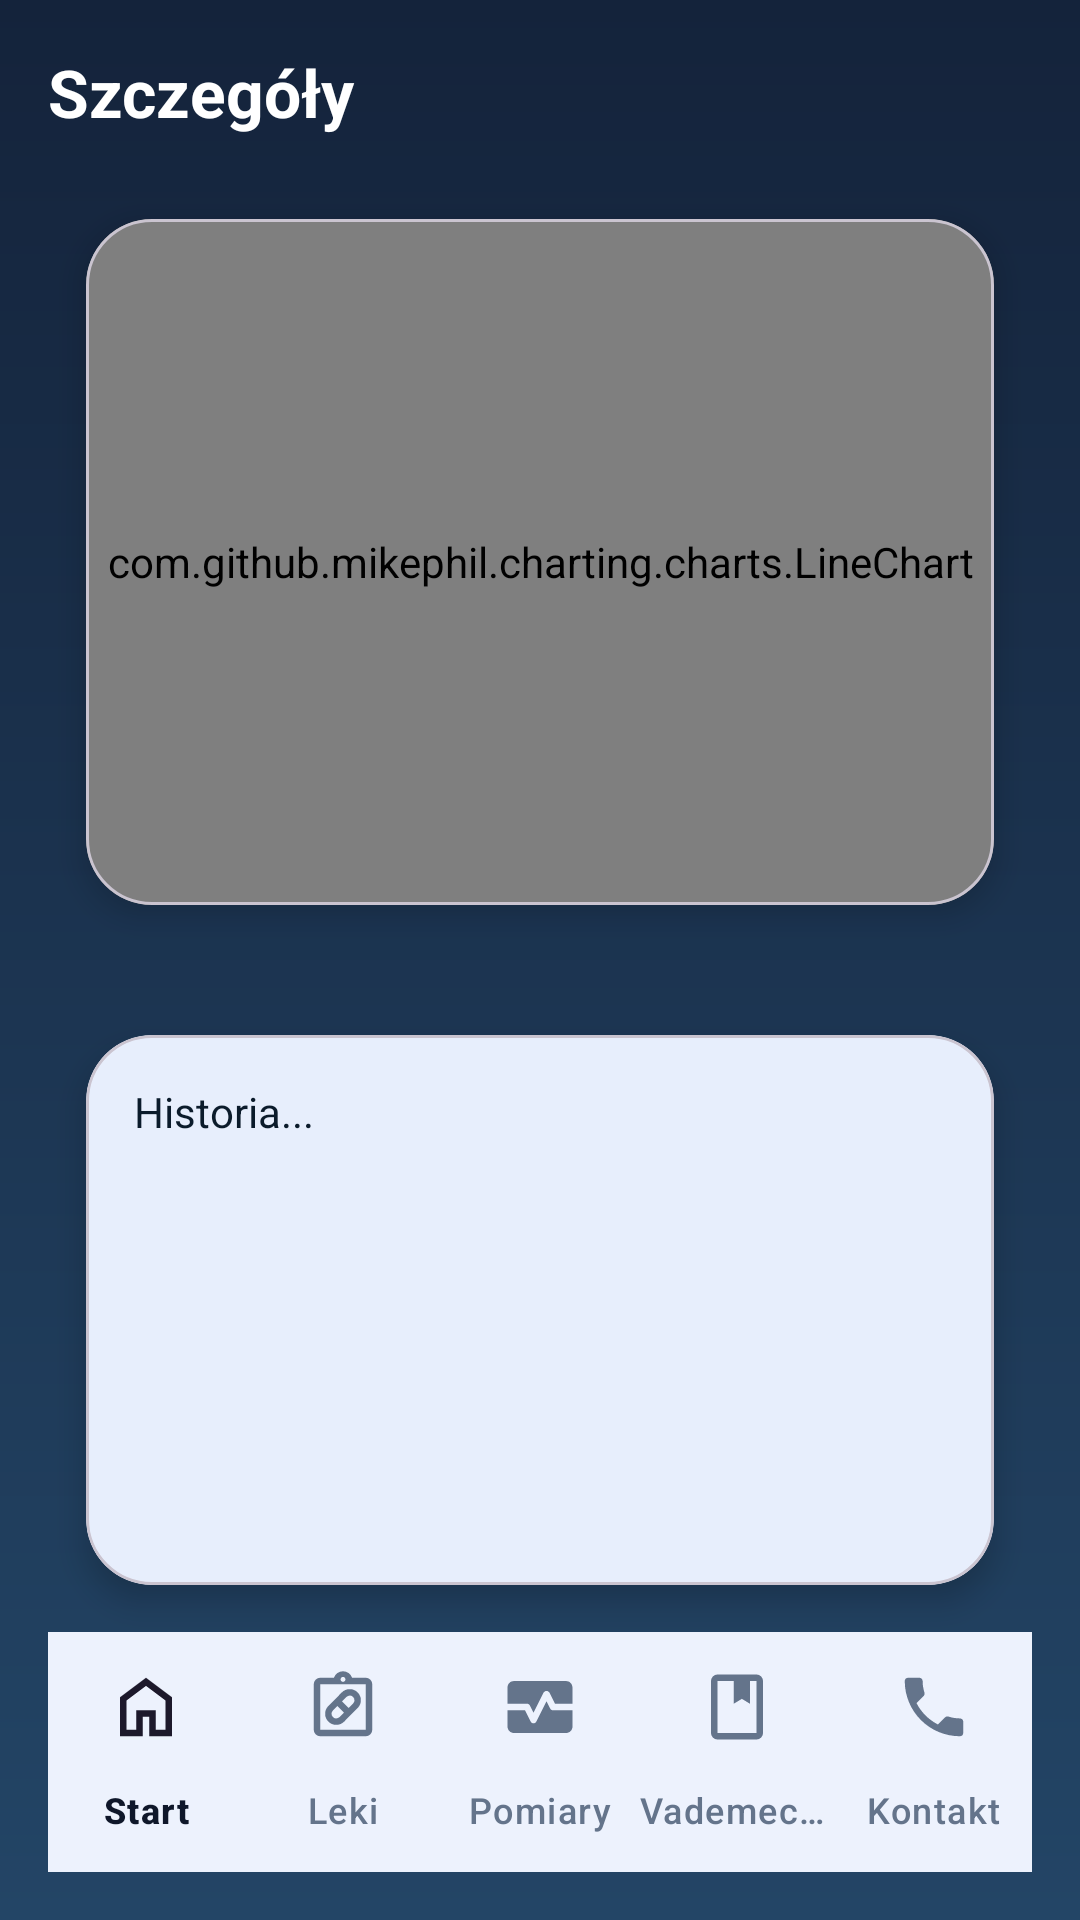

Write the Android layout XML for this screen, with the resource values it uses.
<!-- AndroidManifest.xml: application theme Theme.MyApplication -->
<!-- res/layout/activity_pomiary_details.xml -->
<?xml version="1.0" encoding="utf-8"?>
<androidx.constraintlayout.widget.ConstraintLayout
    xmlns:android="http://schemas.android.com/apk/res/android"
    xmlns:app="http://schemas.android.com/apk/res-auto"
    android:layout_width="match_parent"
    android:layout_height="match_parent"
    android:background="@drawable/gradient_bg"
    android:padding="16dp">

    <TextView
        android:id="@+id/tvDetailsTitle"
        android:layout_width="0dp"
        android:layout_height="wrap_content"
        android:text="Szczegóły"
        android:textColor="@android:color/white"
        android:textSize="22sp"
        android:textStyle="bold"
        app:layout_constraintTop_toTopOf="parent"
        app:layout_constraintStart_toStartOf="parent"
        app:layout_constraintEnd_toEndOf="parent"/>

    <com.google.android.material.card.MaterialCardView
        android:id="@+id/cardChart"
        android:layout_width="0dp"
        android:layout_height="260dp"
        android:layout_marginTop="12dp"
        app:cardCornerRadius="22dp"
        app:cardElevation="6dp"
        app:cardUseCompatPadding="true"
        app:layout_constraintTop_toBottomOf="@id/tvDetailsTitle"
        app:layout_constraintStart_toStartOf="parent"
        app:layout_constraintEnd_toEndOf="parent">

        <com.github.mikephil.charting.charts.LineChart
            android:id="@+id/lineChart"
            android:layout_width="match_parent"
            android:layout_height="match_parent"/>
    </com.google.android.material.card.MaterialCardView>

    <com.google.android.material.card.MaterialCardView
        android:id="@+id/cardHistory"
        android:layout_width="0dp"
        android:layout_height="0dp"
        android:layout_marginTop="12dp"
        app:cardCornerRadius="22dp"
        app:cardElevation="6dp"
        app:cardUseCompatPadding="true"
        app:layout_constraintTop_toBottomOf="@id/cardChart"
        app:layout_constraintBottom_toTopOf="@id/bottom_nav"
        app:layout_constraintStart_toStartOf="parent"
        app:layout_constraintEnd_toEndOf="parent">

        <ScrollView
            android:layout_width="match_parent"
            android:layout_height="match_parent"
            android:padding="16dp">

            <TextView
                android:id="@+id/tvHistory"
                android:layout_width="match_parent"
                android:layout_height="wrap_content"
                android:textColor="#0B1B2B"
                android:textSize="14sp"
                android:text="Historia..." />
        </ScrollView>
    </com.google.android.material.card.MaterialCardView>

    <com.google.android.material.bottomnavigation.BottomNavigationView
        android:id="@+id/bottom_nav"
        android:layout_width="0dp"
        android:layout_height="wrap_content"
        android:background="@android:color/white"
        app:menu="@menu/bottom_nav_menu"
        app:labelVisibilityMode="labeled"
        app:itemIconSize="26dp"
        app:layout_constraintBottom_toBottomOf="parent"
        app:layout_constraintStart_toStartOf="parent"
        app:layout_constraintEnd_toEndOf="parent"/>

</androidx.constraintlayout.widget.ConstraintLayout>
<!-- resources referenced by this layout -->
<resources>
  <!-- drawable gradient_bg (drawable) -->
  <?xml version="1.0" encoding="utf-8"?>
  <shape xmlns:android="http://schemas.android.com/apk/res/android"
      android:shape="rectangle">
  
      <gradient
          android:startColor="#14233B"
          android:endColor="#234566"
          android:angle="270" />
  </shape>
  <style name="Theme.MyApplication" parent="Theme.Material3.DayNight.NoActionBar">
          <item name="colorPrimary">@color/primary_light</item>
          <item name="colorOnPrimary">@color/white</item>
          <item name="colorSurface">@color/surface_light</item>
          <item name="colorOnSurface">@color/text_primary_light</item>
          <item name="colorSurfaceVariant">#F1F5F9</item>
          <item name="colorOnSurfaceVariant">@color/text_secondary_light</item>
          <item name="android:colorBackground">@color/background_light</item>
  
          <item name="colorSecondary">@color/text_secondary_light</item>
          <item name="colorError">@color/error_red</item>
  
          <item name="android:statusBarColor">@color/primary_light</item>
          <item name="android:windowLightStatusBar">true</item>
      </style>
  <color name="primary_light">#2563EB</color>
  <color name="white">#FFFFFF</color>
  <color name="surface_light">#FFFFFF</color>
  <color name="text_primary_light">#0F172A</color>
  <color name="text_secondary_light">#64748B</color>
  <color name="background_light">#F8FAFC</color>
  <color name="error_red">#EF4444</color>
</resources>
